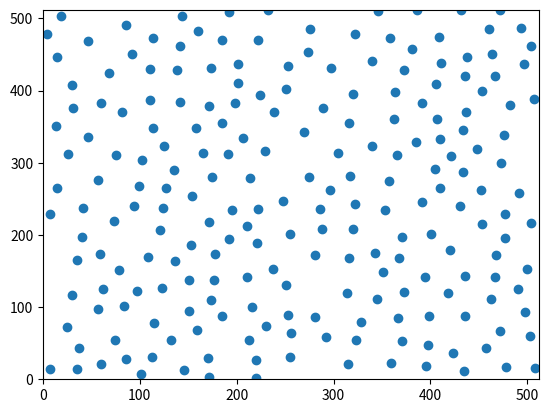

Here is the Python script that generated this plot:
# [redacted]
# Accessed 21.11.2023 11:05


from random import random
from math import cos, sin, floor, sqrt, pi, ceil
import numpy as np
import matplotlib.pyplot as plt


def euclidean_distance(a, b):
    dx = a[0] - b[0]
    dy = a[1] - b[1]
    return sqrt(dx * dx + dy * dy)


def poisson_disc_samples(width, height, r, k=5, distance=euclidean_distance, random=random):
    tau = 2 * pi
    cellsize = r / sqrt(2)

    grid_width = int(ceil(width / cellsize))
    grid_height = int(ceil(height / cellsize))
    grid = [None] * (grid_width * grid_height)

    def grid_coords(p):
        return int(floor(p[0] / cellsize)), int(floor(p[1] / cellsize))

    def fits(p, gx, gy):
        yrange = list(range(max(gy - 2, 0), min(gy + 3, grid_height)))
        for x in range(max(gx - 2, 0), min(gx + 3, grid_width)):
            for y in yrange:
                g = grid[x + y * grid_width]
                if g is None:
                    continue
                if distance(p, g) <= r:
                    return False
        return True

    p = width * random(), height * random()
    queue = [p]
    grid_x, grid_y = grid_coords(p)
    grid[grid_x + grid_y * grid_width] = p

    while queue:
        qi = int(random() * len(queue))
        qx, qy = queue[qi]
        queue[qi] = queue[-1]
        queue.pop()
        for _ in range(k):
            alpha = tau * random()
            d = r * sqrt(3 * random() + 1)
            px = qx + d * cos(alpha)
            py = qy + d * sin(alpha)
            if not (0 <= px < width and 0 <= py < height):
                continue
            p = (px, py)
            grid_x, grid_y = grid_coords(p)
            if not fits(p, grid_x, grid_y):
                continue
            queue.append(p)
            grid[grid_x + grid_y * grid_width] = p
    return [p for p in grid if p is not None]


if __name__ == "__main__":

    width = 512
    height = 512
    radius = 25

    points = np.array(poisson_disc_samples(width=width, height=height, r=radius))

    plt.scatter(points[:, 0], points[:, 1])
    plt.xlim(0, width)
    plt.ylim(0, height)
    plt.show()
    